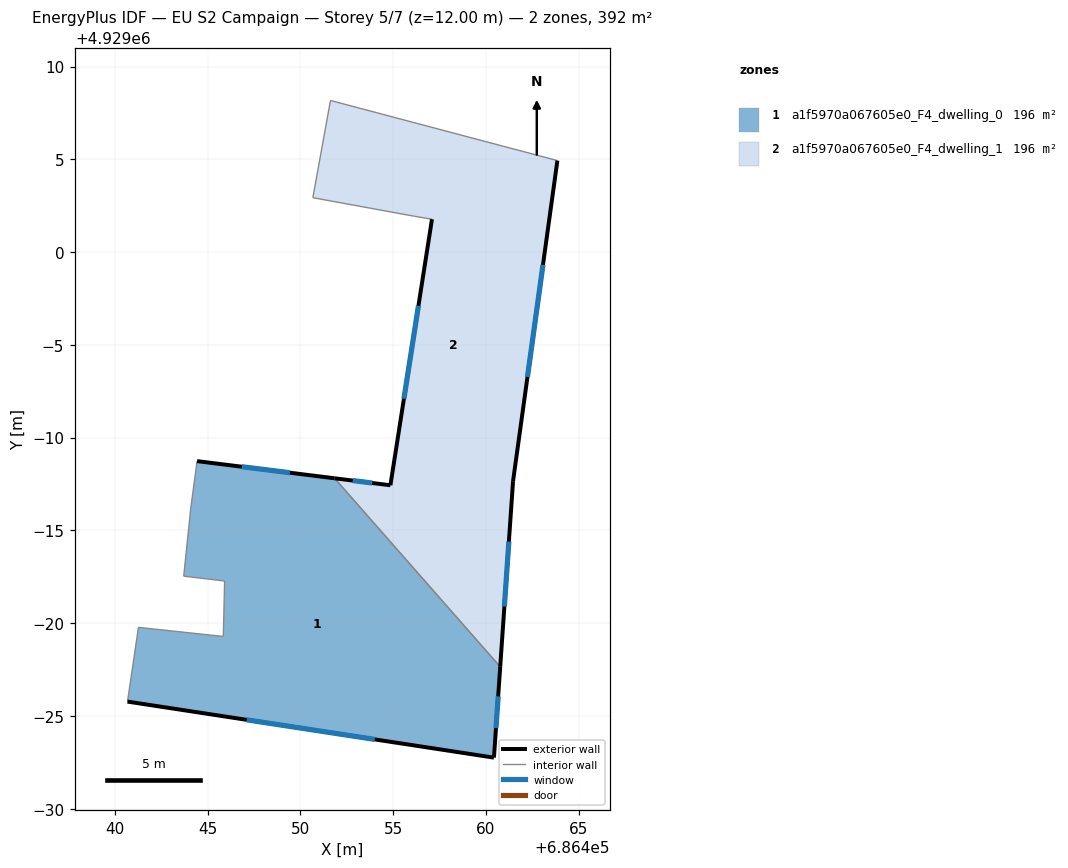
=== STOREY PLAN SPEC (per zone: floor XY polygon, exterior-wall plan segments, windows/doors) ===
zone 1: a1f5970a067605e0_F4_dwelling_0  (196.1 m²)
  floor: (686451.85, 4928987.81) (686460.77, 4928977.65) (686460.44, 4928972.75) (686440.69, 4928975.77) (686441.28, 4928979.77) (686445.85, 4928979.28) (686445.92, 4928982.27) (686443.72, 4928982.53) (686444.10, 4928986.19) (686444.44, 4928988.73)
  exterior wall: (686451.85, 4928987.81) – (686444.44, 4928988.73)  [7.5 m]
    window: (686449.44, 4928988.11) – (686446.85, 4928988.43)  [2.7 m²]
  exterior wall: (686460.44, 4928972.75) – (686460.78, 4928977.65)  [4.9 m]
    window: (686460.55, 4928974.34) – (686460.67, 4928976.05)  [1.8 m²]
  exterior wall: (686440.69, 4928975.77) – (686460.44, 4928972.75)  [20.0 m]
    window: (686447.11, 4928974.79) – (686454.01, 4928973.73)  [7.3 m²]
  interior walls: 7
zone 2: a1f5970a067605e0_F4_dwelling_1  (196.1 m²)
  floor: (686463.86, 4929004.93) (686461.47, 4928987.65) (686460.77, 4928977.65) (686451.85, 4928987.81) (686454.86, 4928987.43) (686457.10, 4929001.77) (686456.15, 4929001.93) (686450.68, 4929002.93) (686451.63, 4929008.17)
  exterior wall: (686461.47, 4928987.65) – (686463.86, 4929004.93)  [17.4 m]
    window: (686462.24, 4928993.27) – (686463.08, 4928999.31)  [6.4 m²]
  exterior wall: (686460.78, 4928977.65) – (686461.47, 4928987.65)  [10.0 m]
    window: (686461.00, 4928980.90) – (686461.24, 4928984.40)  [3.7 m²]
  exterior wall: (686454.86, 4928987.43) – (686451.85, 4928987.81)  [3.0 m]
    window: (686453.88, 4928987.55) – (686452.83, 4928987.68)  [1.1 m²]
  exterior wall: (686457.10, 4929001.77) – (686454.86, 4928987.43)  [14.5 m]
    window: (686456.37, 4928997.11) – (686455.59, 4928992.09)  [5.3 m²]
  interior walls: 5

=== DERIVED (storey summary) ===
Building: EU S2 Campaign
Storey: 5 of 7  (floor level z = 12.00 m)
Storey gross floor area: 392.1 m²
Zones on this storey: 2
  - a1f5970a067605e0_F4_dwelling_0: floor 196.1 m²; exterior wall 32.4 m (97.1 m²); 3 window(s) 11.9 m²; WWR 12.2%
  - a1f5970a067605e0_F4_dwelling_1: floor 196.1 m²; exterior wall 45.0 m (135.1 m²); 4 window(s) 16.5 m²; WWR 12.2%
Zone adjacency (shared interzone walls):
  - a1f5970a067605e0_F4_dwelling_0 ↔ a1f5970a067605e0_F4_dwelling_1